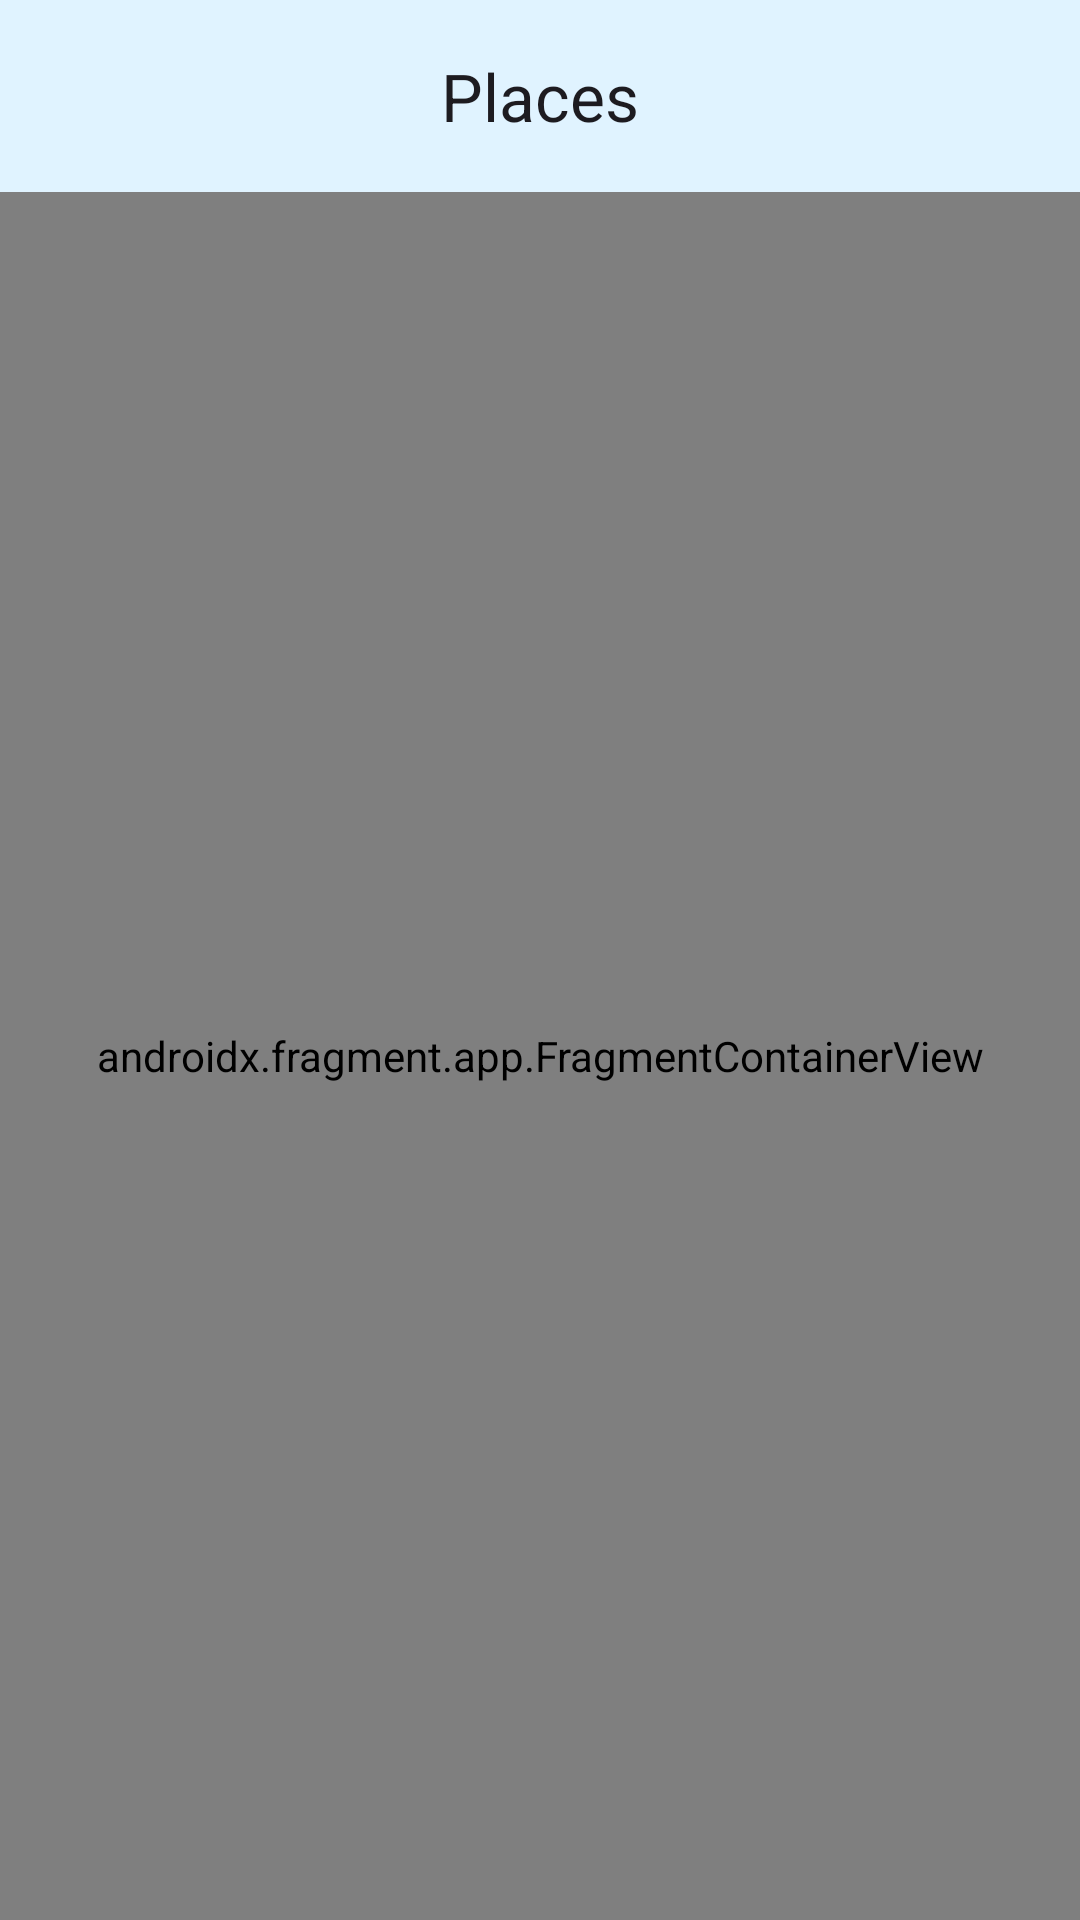

Write the Android layout XML for this screen, with the resource values it uses.
<!-- AndroidManifest.xml: application theme Theme.InfoTehTestDemo -->
<!-- res/layout/activity_main.xml -->
<?xml version="1.0" encoding="utf-8"?>
<androidx.constraintlayout.widget.ConstraintLayout xmlns:android="http://schemas.android.com/apk/res/android"
    xmlns:app="http://schemas.android.com/apk/res-auto"
    xmlns:tools="http://schemas.android.com/tools"
    android:layout_width="match_parent"

    android:layout_height="match_parent"
    tools:context=".presentation.main.MainActivity">

    <com.google.android.material.appbar.AppBarLayout
        app:layout_constraintTop_toTopOf="parent"
        android:fitsSystemWindows="true"
        android:id="@+id/appbar"
        android:layout_width="match_parent"
        android:layout_height="wrap_content">

        <com.google.android.material.appbar.MaterialToolbar
            android:id="@+id/topAppBar"
            app:titleCentered="true"
            android:layout_width="match_parent"
            android:layout_height="?attr/actionBarSize"
            app:title="Places"

            />

    </com.google.android.material.appbar.AppBarLayout>
    <androidx.fragment.app.FragmentContainerView
        android:id="@+id/fragmentContainerView"
        android:name="androidx.navigation.fragment.NavHostFragment"
        android:layout_width="match_parent"
        android:layout_height="0dp"
        app:defaultNavHost="true"

        app:layout_constraintEnd_toEndOf="parent"
        app:layout_constraintStart_toStartOf="parent"
        app:layout_constraintTop_toBottomOf="@id/appbar"
        app:layout_constraintBottom_toBottomOf="parent"
        app:navGraph="@navigation/main_nav" />
</androidx.constraintlayout.widget.ConstraintLayout>
<!-- resources referenced by this layout -->
<resources>
  <style name="Theme.InfoTehTestDemo" parent="Theme.Material3.DayNight.NoActionBar">
          
          <item name="colorPrimary">@color/purple_500</item>
          <item name="colorPrimaryVariant">@color/purple_700</item>
  
          
          <item name="colorSecondary">@color/teal_200</item>
          <item name="colorSecondaryVariant">@color/teal_700</item>
          <item name="colorOnSecondary">@color/black</item>
          
          <item name="android:navigationBarColor">
              @android:color/transparent
          </item>
  
          
          <item name="android:statusBarColor">
              @android:color/transparent
          </item>
          <item name="android:windowLightStatusBar" tools:targetApi="o_mr1">true</item>
          
          <item name="appBarLayoutStyle">@style/Theme.Custom.Toolbar</item>
  
          
      </style>
  <style name="Theme.Custom.Toolbar" parent="Widget.Material3.Toolbar">
          <item name="android:background">@color/material_dynamic_primary95</item>
      </style>
  <!-- not gathered from this repository: default colours our renderer supplied (Android Studio template values) -->
  <color name="purple_500">#FF6200EE</color>
  <color name="purple_700">#FF3700B3</color>
  <color name="teal_200">#FF03DAC5</color>
  <color name="teal_700">#FF018786</color>
  <color name="black">#FF000000</color>
</resources>
